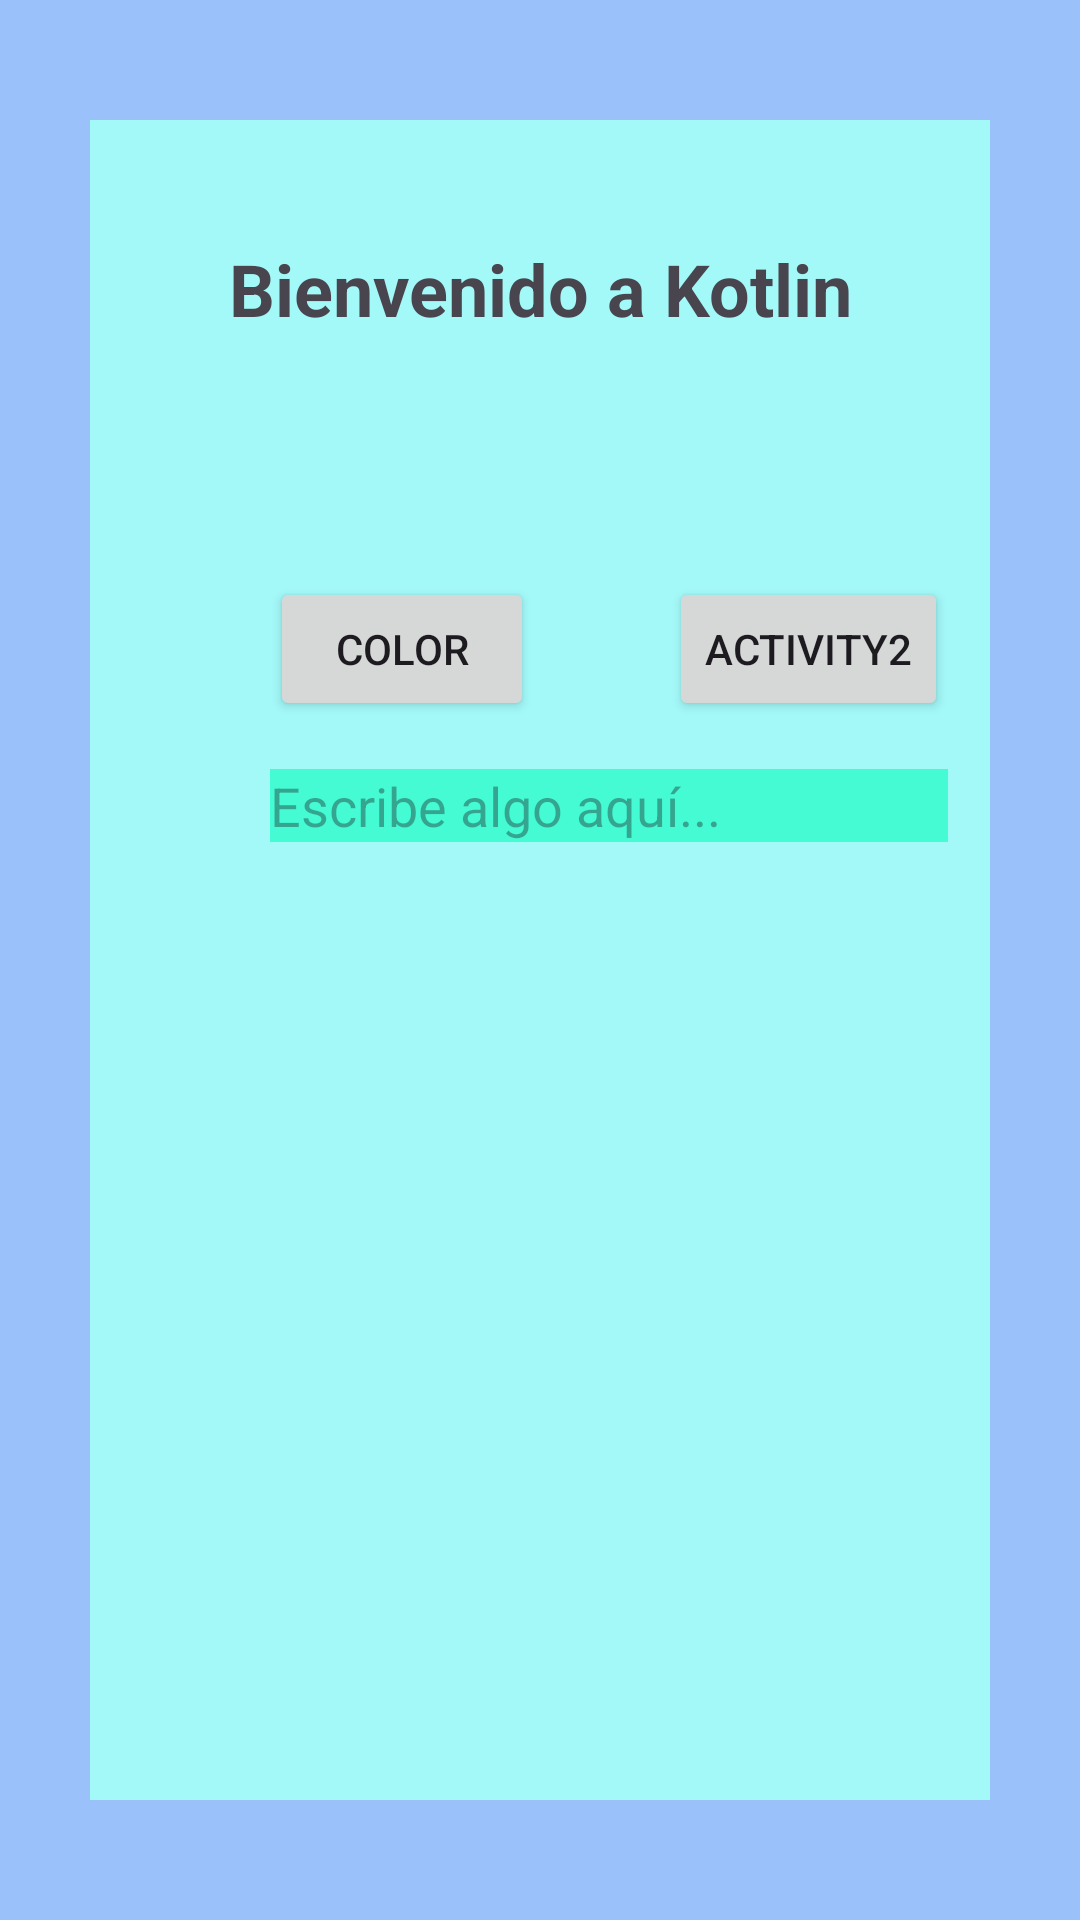

Layout XML and referenced resources for this Android screen:
<!-- AndroidManifest.xml: application theme Theme.Practica5_PMDM_CGR -->
<!-- res/layout/activity_main.xml -->
<?xml version="1.0" encoding="utf-8"?>
<androidx.constraintlayout.widget.ConstraintLayout
    android:id="@+id/constraintLayout"
    xmlns:android="http://schemas.android.com/apk/res/android"
    xmlns:app="http://schemas.android.com/apk/res-auto"
    xmlns:tools="http://schemas.android.com/tools"
    android:layout_width="match_parent"
    android:layout_height="match_parent"
    android:background="#9BC1FA">

    <androidx.constraintlayout.widget.ConstraintLayout
        app:layout_constraintTop_toTopOf="parent"
        app:layout_constraintRight_toRightOf="parent"
        app:layout_constraintLeft_toLeftOf="parent"
        app:layout_constraintBottom_toBottomOf="parent"
        android:layout_width="match_parent"
        android:layout_height="match_parent"
        android:layout_marginEnd="30dp"
        android:layout_marginStart="30dp"
        android:layout_marginTop="40dp"
        android:layout_marginBottom="40dp"
        android:background="#A3F8F8"
        ></androidx.constraintlayout.widget.ConstraintLayout>

    <TextView
        android:id="@+id/textViewWelcome"
        android:layout_width="wrap_content"
        android:layout_height="wrap_content"
        android:text="Bienvenido a Kotlin"
        android:textSize="24sp"
        android:textStyle="bold"
        app:layout_constraintTop_toTopOf="parent"
        app:layout_constraintEnd_toEndOf="parent"
        app:layout_constraintStart_toStartOf="parent"
        android:layout_marginTop="80dp" />

    <Button
        android:id="@+id/btnColor"
        android:layout_width="wrap_content"
        android:layout_height="wrap_content"
        android:text="Color"
        app:layout_constraintTop_toBottomOf="@id/textViewWelcome"
        app:layout_constraintStart_toStartOf="parent"
        android:layout_marginLeft="90dp"
        android:layout_marginTop="80dp" />

    <Button
        android:id="@+id/btnActivity2"
        android:layout_width="wrap_content"
        android:layout_height="wrap_content"
        android:text="Activity2"
        app:layout_constraintTop_toBottomOf="@id/textViewWelcome"
        app:layout_constraintStart_toEndOf="@id/btnColor"
        android:layout_marginLeft="45dp"
         android:layout_marginTop="80dp" />

    <EditText
        android:id="@+id/editTextInput"
        android:layout_width="0dp"
        android:layout_height="wrap_content"
        android:hint="Escribe algo aquí..."
        app:layout_constraintTop_toBottomOf="@id/btnActivity2"
        app:layout_constraintStart_toStartOf="@id/btnColor"
        app:layout_constraintEnd_toEndOf="@id/btnActivity2"
        android:layout_marginTop="16dp"
        android:background="#44FBD4"/>


</androidx.constraintlayout.widget.ConstraintLayout>
<!-- resources referenced by this layout -->
<resources>
  <style name="Theme.Practica5_PMDM_CGR" parent="Base.Theme.Practica5_PMDM_CGR" />
  <style name="Base.Theme.Practica5_PMDM_CGR" parent="Theme.Material3.DayNight.NoActionBar">
          
          
      </style>
</resources>
